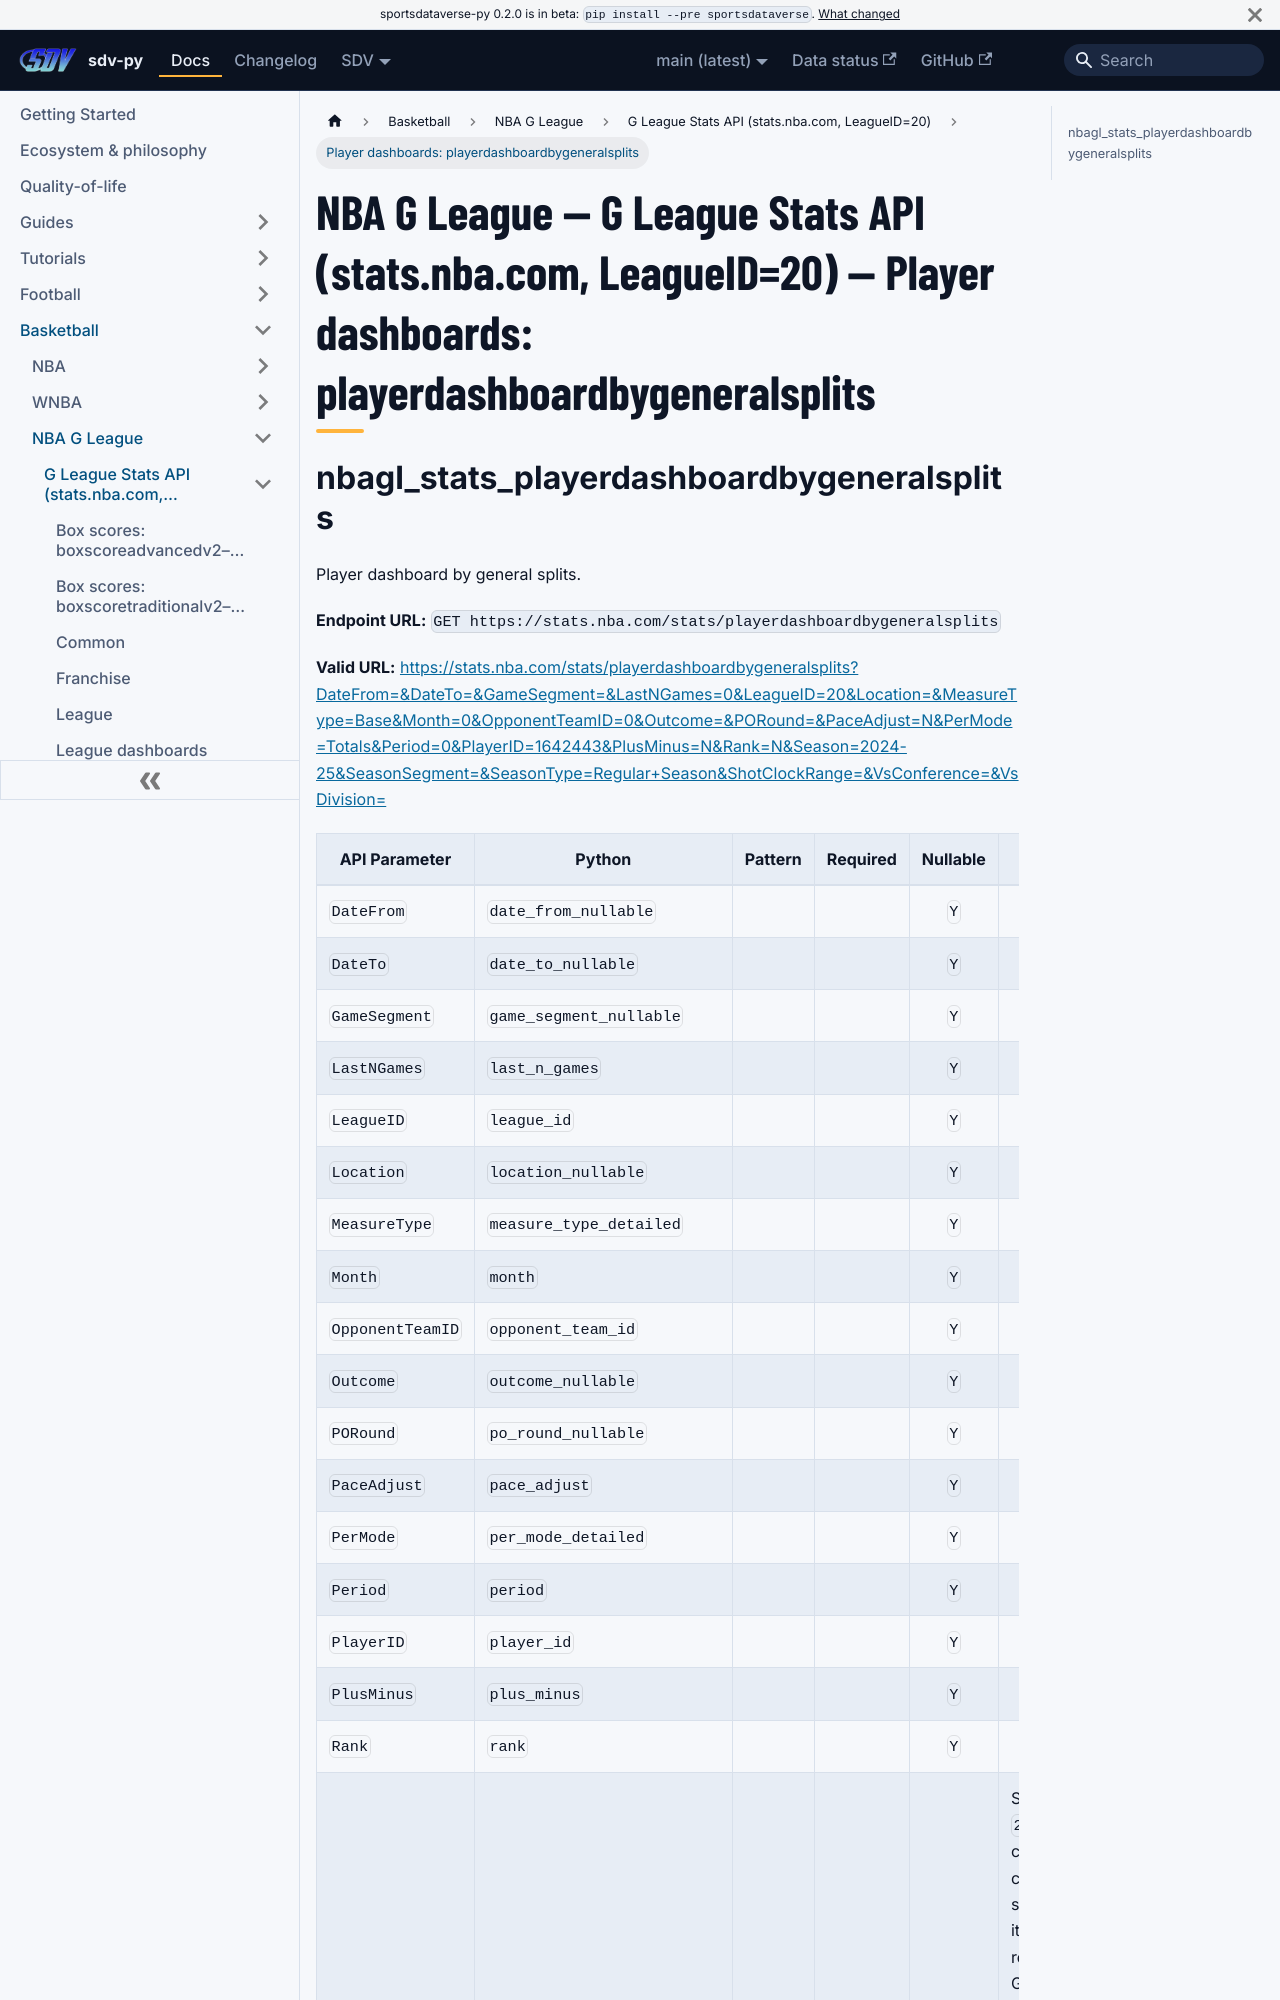

repository: sportsdataverse/sportsdataverse-py · page: docs/nbagl/reference/nbagl_stats/playerdash-3/index.html · generator: docusaurus

---
title: "NBA G League — G League Stats API (stats.nba.com, LeagueID=20) — Player dashboards: playerdashboardbygeneralsplits"
sidebar_label: "Player dashboards: playerdashboardbygeneralsplits"
sidebar_position: 11
description: "NBA G League — G League Stats API (stats.nba.com, LeagueID=20) — Player dashboards: playerdashboardbygeneralsplits — function reference in sdv-py, the SportsDataverse Python package."
toc_max_heading_level: 2
---
# NBA G League — G League Stats API (stats.nba.com, LeagueID=20) — Player dashboards: playerdashboardbygeneralsplits
